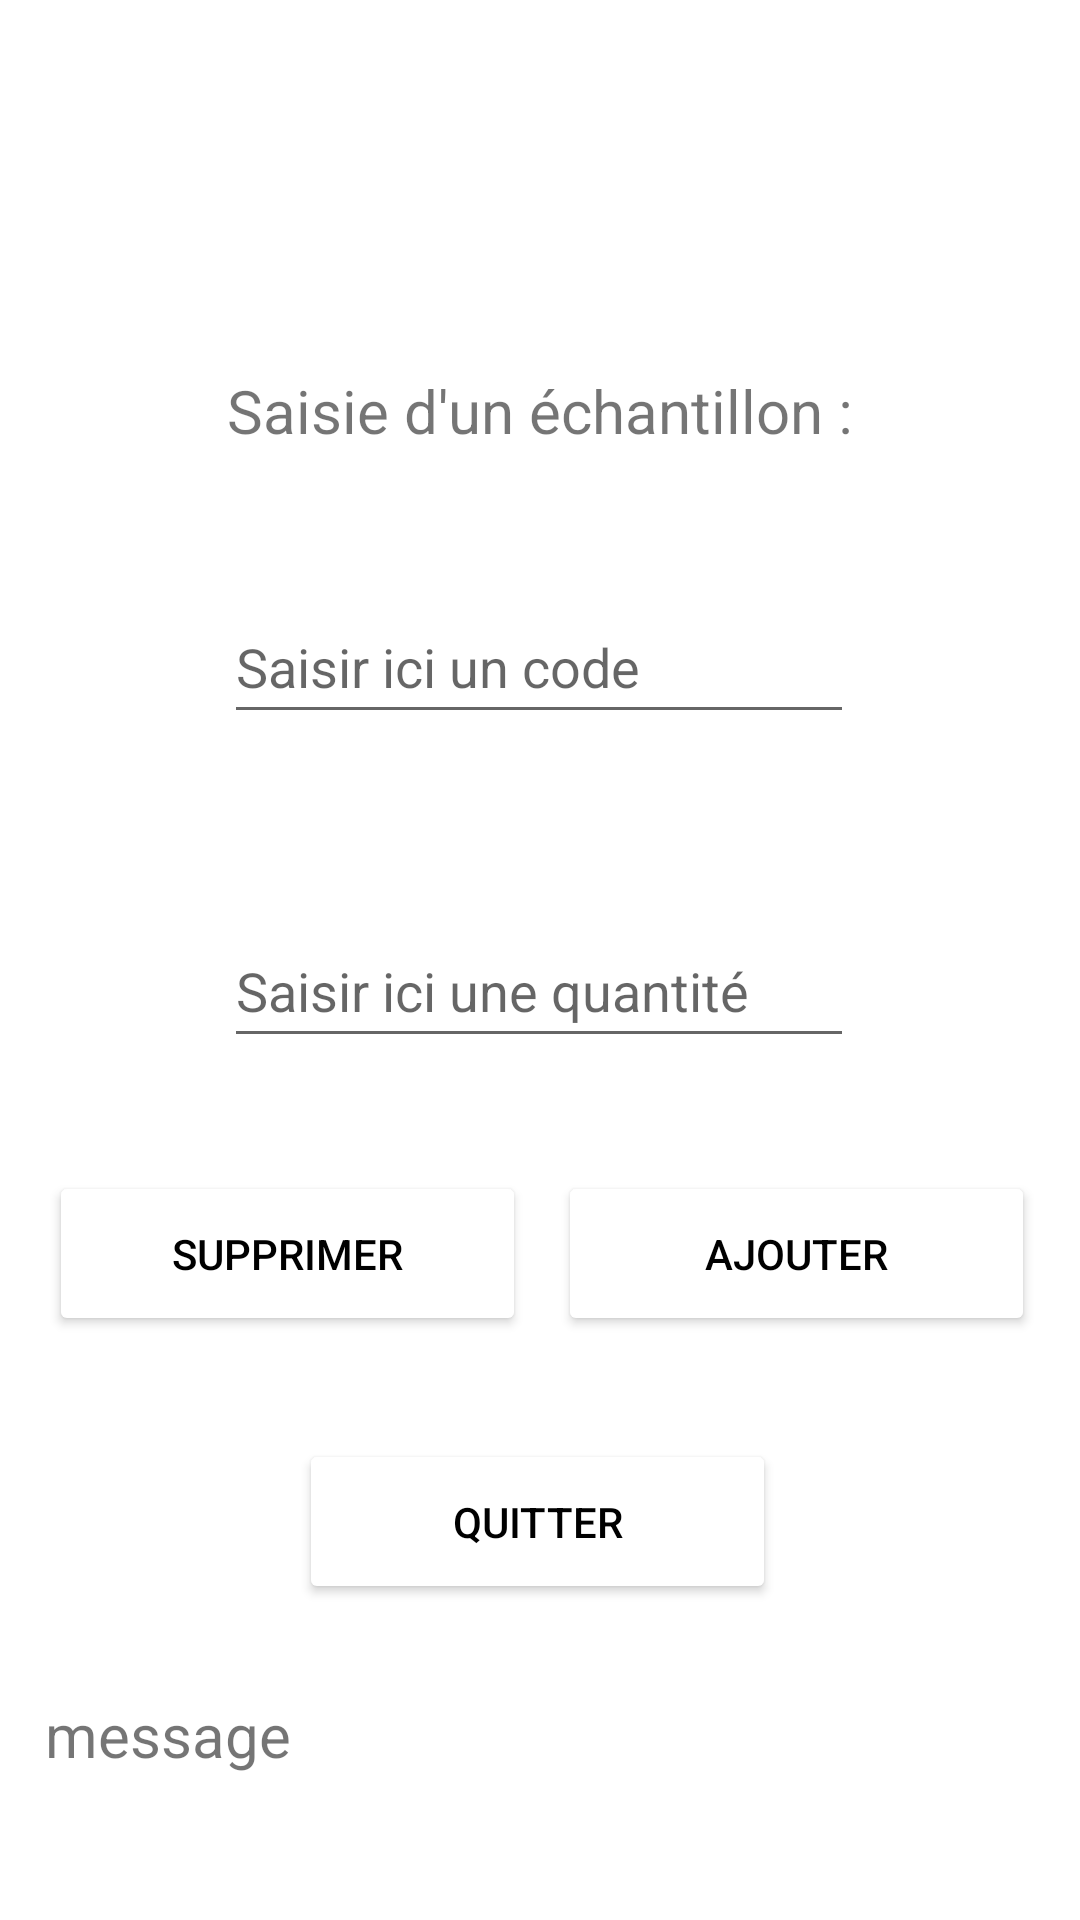

Produce the Android XML layout that renders to this screen, including the resource entries it uses.
<!-- AndroidManifest.xml: application theme Theme.AppGSBAndroid -->
<!-- res/layout/majechantillon.xml -->
<?xml version="1.0" encoding="utf-8"?>

<androidx.constraintlayout.widget.ConstraintLayout xmlns:android="http://schemas.android.com/apk/res/android"
    xmlns:app="http://schemas.android.com/apk/res-auto"
    xmlns:tools="http://schemas.android.com/tools"
    android:layout_width="match_parent"
    android:layout_height="match_parent">

    <TextView
        android:id="@+id/majTextViewTitre"
        android:layout_width="wrap_content"
        android:layout_height="wrap_content"
        android:text="@string/majTextViewTitre"
        android:textSize="20sp"
        app:layout_constraintBottom_toTopOf="@+id/majEditTextCode"
        app:layout_constraintEnd_toEndOf="parent"
        app:layout_constraintStart_toStartOf="parent"
        app:layout_constraintTop_toTopOf="parent"
        app:layout_constraintVertical_bias="0.726" />

    <EditText
        android:id="@+id/majEditTextCode"
        android:layout_width="wrap_content"
        android:layout_height="wrap_content"
        android:ems="10"
        android:inputType="textPersonName"
        android:minHeight="48dp"
        android:hint="@string/majEditTextCode"
        app:layout_constraintBottom_toBottomOf="parent"
        app:layout_constraintEnd_toEndOf="parent"
        app:layout_constraintHorizontal_bias="0.497"
        app:layout_constraintStart_toStartOf="parent"
        app:layout_constraintTop_toTopOf="parent"
        app:layout_constraintVertical_bias="0.332" />

    <EditText
        android:id="@+id/majEditTextQte"
        android:layout_width="wrap_content"
        android:layout_height="wrap_content"
        android:layout_marginTop="60dp"
        android:ems="10"
        android:inputType="number"
        android:minHeight="48dp"
        android:hint="@string/majEditTextQte"
        app:layout_constraintBottom_toBottomOf="parent"
        app:layout_constraintEnd_toEndOf="parent"
        app:layout_constraintHorizontal_bias="0.497"
        app:layout_constraintStart_toStartOf="parent"
        app:layout_constraintTop_toBottomOf="@+id/majEditTextCode"
        app:layout_constraintVertical_bias="0.0" />

    <Button
        android:id="@+id/majButtonAjouter"
        android:layout_width="159dp"
        android:layout_height="55dp"
        android:layout_marginEnd="15dp"
        android:backgroundTint="@color/white"
        android:text="@string/majButtonAjouter"
        android:textColor="@android:color/black"
        app:layout_constraintBottom_toBottomOf="parent"
        app:layout_constraintEnd_toEndOf="parent"
        app:layout_constraintTop_toTopOf="parent"
        app:layout_constraintVertical_bias="0.667" />

    <Button
        android:id="@+id/majButtonSupprimer"
        android:layout_width="159dp"
        android:layout_height="55dp"
        android:layout_marginStart="15dp"
        android:layout_marginEnd="10dp"
        android:backgroundTint="@color/white"
        android:text="@string/majButtonSupprimer"
        android:textColor="@android:color/black"
        app:layout_constraintBottom_toBottomOf="parent"
        app:layout_constraintEnd_toStartOf="@+id/majButtonAjouter"
        app:layout_constraintHorizontal_bias="0.703"
        app:layout_constraintStart_toStartOf="parent"
        app:layout_constraintTop_toTopOf="parent"
        app:layout_constraintVertical_bias="0.667" />

    <Button
        android:id="@+id/majButtonQuitterListe"
        android:layout_width="159dp"
        android:layout_height="55dp"
        android:text="@string/majButtonQuitterListe"
        app:layout_constraintBottom_toBottomOf="parent"
        app:layout_constraintEnd_toEndOf="parent"
        app:layout_constraintHorizontal_bias="0.496"
        app:layout_constraintStart_toStartOf="parent"
        app:layout_constraintTop_toBottomOf="@+id/majEditTextQte"
        app:layout_constraintVertical_bias="0.546"
        android:textColor="@android:color/black"
        android:backgroundTint="@color/white"/>

    <TextView
        android:id="@+id/majTextViewMessage"
        android:layout_width="wrap_content"
        android:layout_height="wrap_content"
        android:text="@string/majTextViewMessage"
        android:textSize="20sp"
        app:layout_constraintBottom_toBottomOf="parent"
        app:layout_constraintEnd_toEndOf="parent"
        app:layout_constraintHorizontal_bias="0.054"
        app:layout_constraintStart_toStartOf="parent"
        app:layout_constraintTop_toTopOf="parent"
        app:layout_constraintVertical_bias="0.921" />

</androidx.constraintlayout.widget.ConstraintLayout>
<!-- resources referenced by this layout -->
<resources>
  <string name="majButtonAjouter">Ajouter</string>
  <string name="majButtonQuitterListe">Quitter</string>
  <string name="majButtonSupprimer">Supprimer</string>
  <string name="majEditTextCode">Saisir ici un code</string>
  <string name="majEditTextQte">Saisir ici une quantité</string>
  <string name="majTextViewMessage">message</string>
  <string name="majTextViewTitre">Saisie d\'un échantillon :</string>
  <style name="Theme.AppGSBAndroid" parent="Theme.MaterialComponents.DayNight.DarkActionBar">
          
          <item name="colorPrimary">@color/purple_500</item>
          <item name="colorPrimaryVariant">@color/purple_700</item>
          <item name="colorOnPrimary">@color/white</item>
          
          <item name="colorSecondary">@color/teal_200</item>
          <item name="colorSecondaryVariant">@color/teal_700</item>
          <item name="colorOnSecondary">@color/black</item>
          
          <item name="android:statusBarColor" tools:targetApi="l">?attr/colorPrimaryVariant</item>
          
      </style>
  <!-- not gathered from this repository: default colours our renderer supplied (Android Studio template values) -->
  <color name="purple_500">#FF6200EE</color>
  <color name="purple_700">#FF3700B3</color>
  <color name="teal_200">#FF03DAC5</color>
  <color name="teal_700">#FF018786</color>
  <color name="black">#FF000000</color>
  <color name="white">#FFFFFFFF</color>
</resources>
